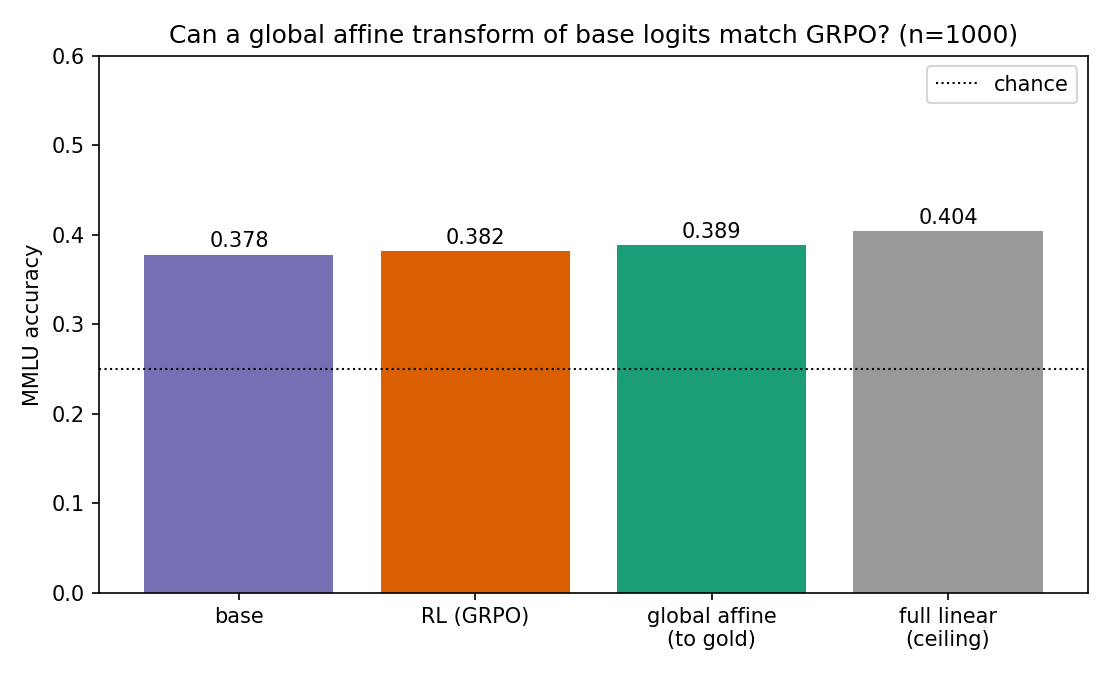

The table this chart was drawn from, first rows:
metric, value, n
base_acc, 0.378, 1000
rl_acc, 0.382, 1000
affine_to_gold_acc, 0.389, 1000
full_linear_gold_acc, 0.404, 1000
